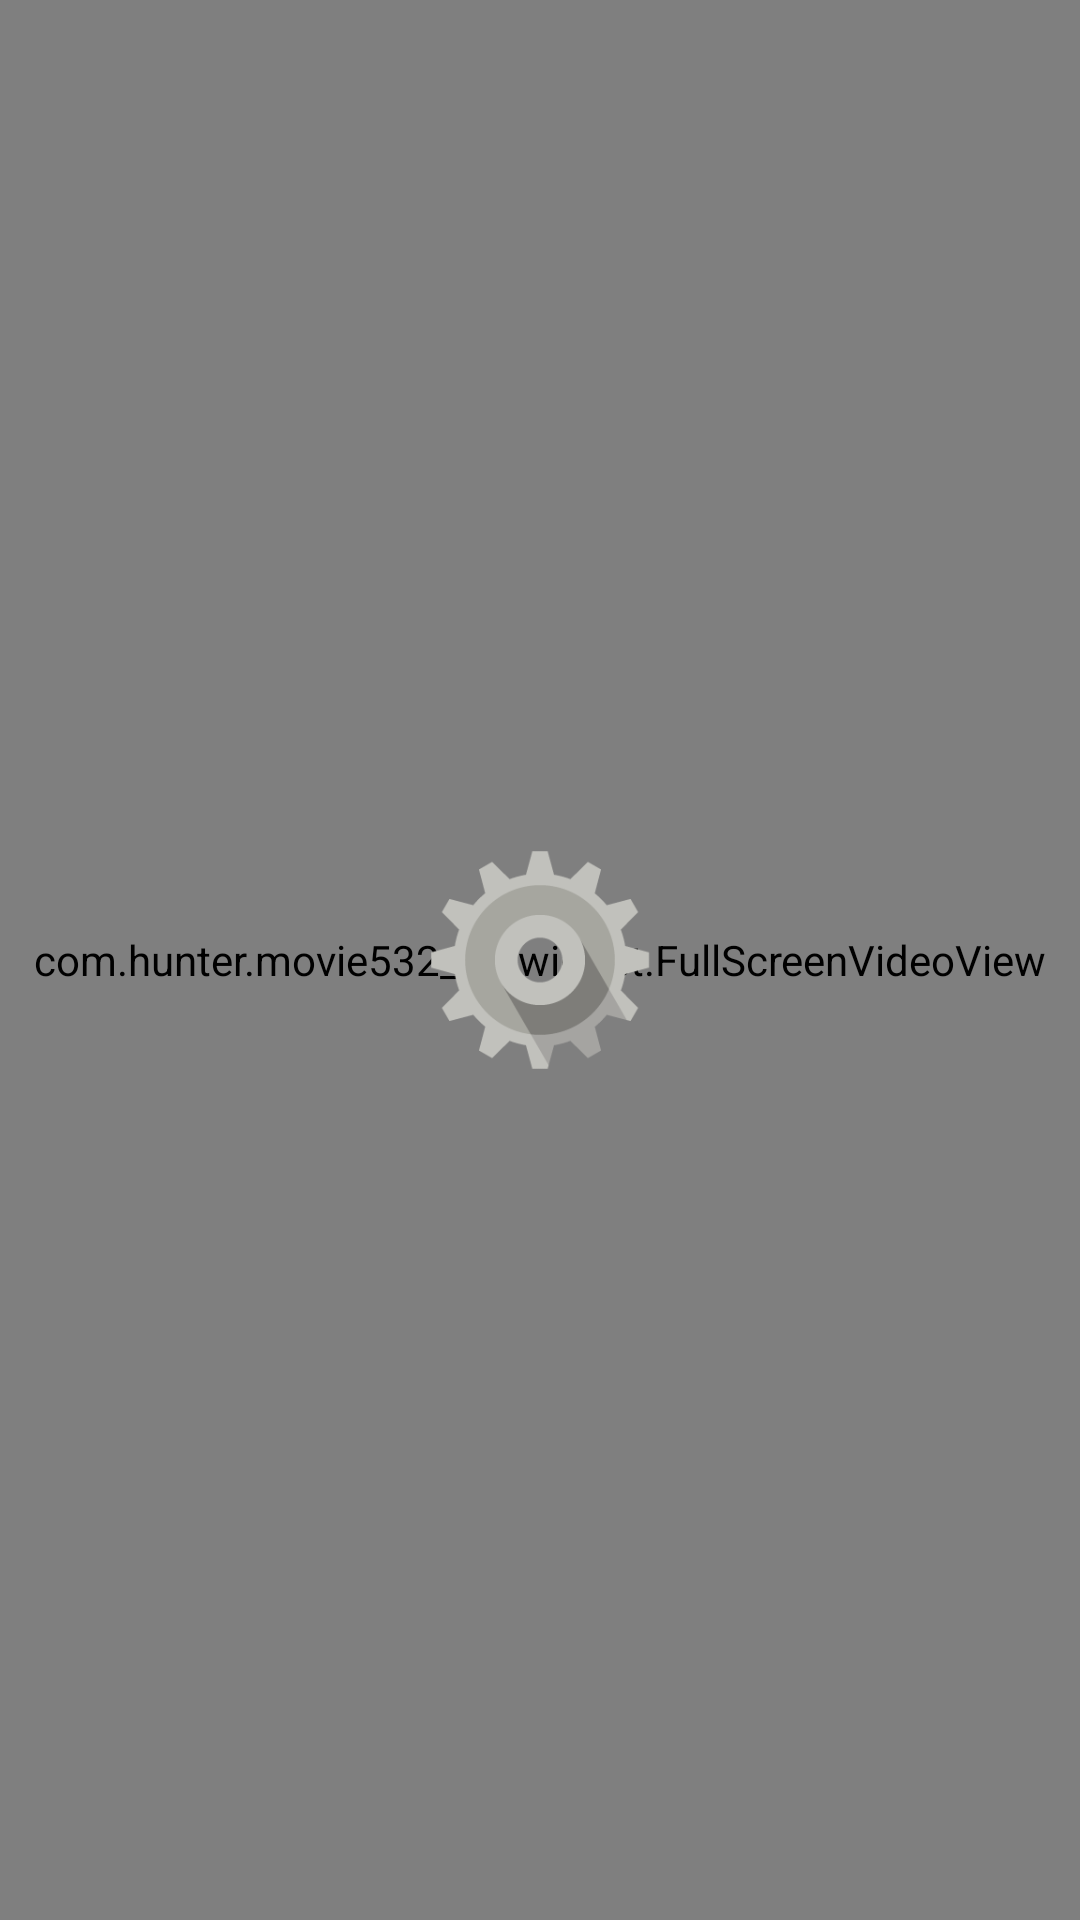

Produce the Android XML layout that renders to this screen, including the resource entries it uses.
<!-- AndroidManifest.xml: application theme AppTheme -->
<!-- res/layout/activity_play.xml -->
<?xml version="1.0" encoding="utf-8"?>
<RelativeLayout xmlns:android="http://schemas.android.com/apk/res/android"
    android:layout_width="match_parent" android:layout_height="match_parent">
  <com.hunter.movie532_02.widget.FullScreenVideoView
        android:id="@+id/videoView"
        android:layout_width="match_parent"
        android:layout_height="match_parent"
        android:layout_gravity="center" />
    <ImageView android:id="@+id/showPlayerLoading" android:layout_width="80dp" android:layout_height="80dp"
        android:layout_centerHorizontal="true" android:layout_centerVertical="true" android:src="@mipmap/playloading"/>
</RelativeLayout>
<!-- resources referenced by this layout -->
<resources>
  <!-- mipmap playloading: png bitmap (mipmap-xxhdpi, 5016 bytes) -->
  <style name="AppTheme" parent="Theme.AppCompat.Light.DarkActionBar">
          
      </style>
</resources>
